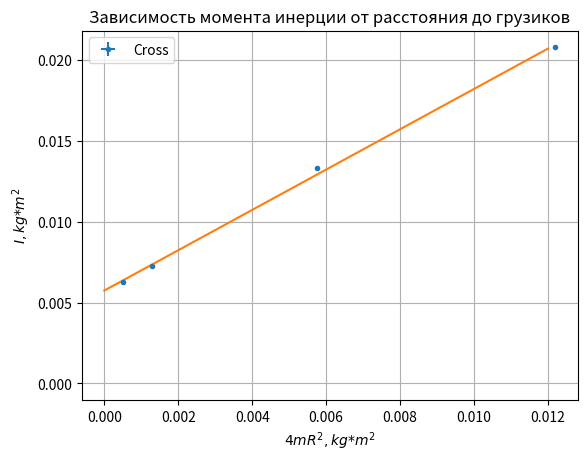

The matplotlib source for this figure:
from matplotlib import pyplot as plt
import numpy as np


betta0 = np.array([0.7875, 0.767, 0.769, 1.454, 1.381, 1.436, 0.4940, 0.4945, 0.4986, 1.639, 1.667, 1.643])
betta0arr = betta0.reshape(4, 3)
betta0y = np.array([np.sum(i)/3 for i in betta0arr])
betta0y = 0.010305637/betta0y
pogrbettastat = np.array([(betta0[i] - betta0y[i // 3])**2 for i in range(12)])
pogrbettastat = pogrbettastat.reshape(4, 3)
pogrbettastat = np.array([(np.sum(i)/3)**0.5 for i in pogrbettastat])

pogrbetta0 = np.array([0.0037, 0.0054, 0.0054, 0.0094, 0.0072, 0.011, 0.0016, 0.00051, 0.0016, 0.0088, 0.011, 0.010])
pogrbetta0arr = pogrbetta0.reshape(4, 3)
pogrbettax = np.array([(np.sum(i**2)/3)**0.5 for i in pogrbetta0arr])

mR2 = np.array([0.00144*4, 0.00129, 0.0122, 0.000494])

yyerr = np.array([(pogrbettastat[i]**2 + pogrbettax[i]**2)**0.5 for i in range(4)])

plt.errorbar(mR2, betta0y, xerr = 0, yerr = 0, fmt='.', label='Cross')
plt.ylabel(r'$I, kg{*}m^{2}$')
plt.xlabel(r'$4mR^{2}, kg{*}m^{2}$')
plt.legend()
b, a = np.polyfit(mR2, betta0y, deg=1)
print(a, b)
plt.plot(np.array([0, 0.012]), np.array([a + b*(0), a + 0.012*b]))
plt.grid(which='major', axis='both', alpha=1)
plt.plot(0, 0)

plt.title("Зависимость момента инерции от расстояния до грузиков")

plt.show()

sry2 = sum(betta0y*betta0y)/len(betta0y)
sry = sum(betta0y)/len(betta0y)
srx2 = sum(mR2*mR2)/len(mR2)
srx = sum(mR2)/len(mR2)

sigmab = 1/(4**0.5)*(((sry2-sry**2)/(srx2 - srx**2) - b**2)**0.5)
sigmaa = sigmab*((srx2 - srx**2)**0.5)
print(sigmaa, sigmab)
